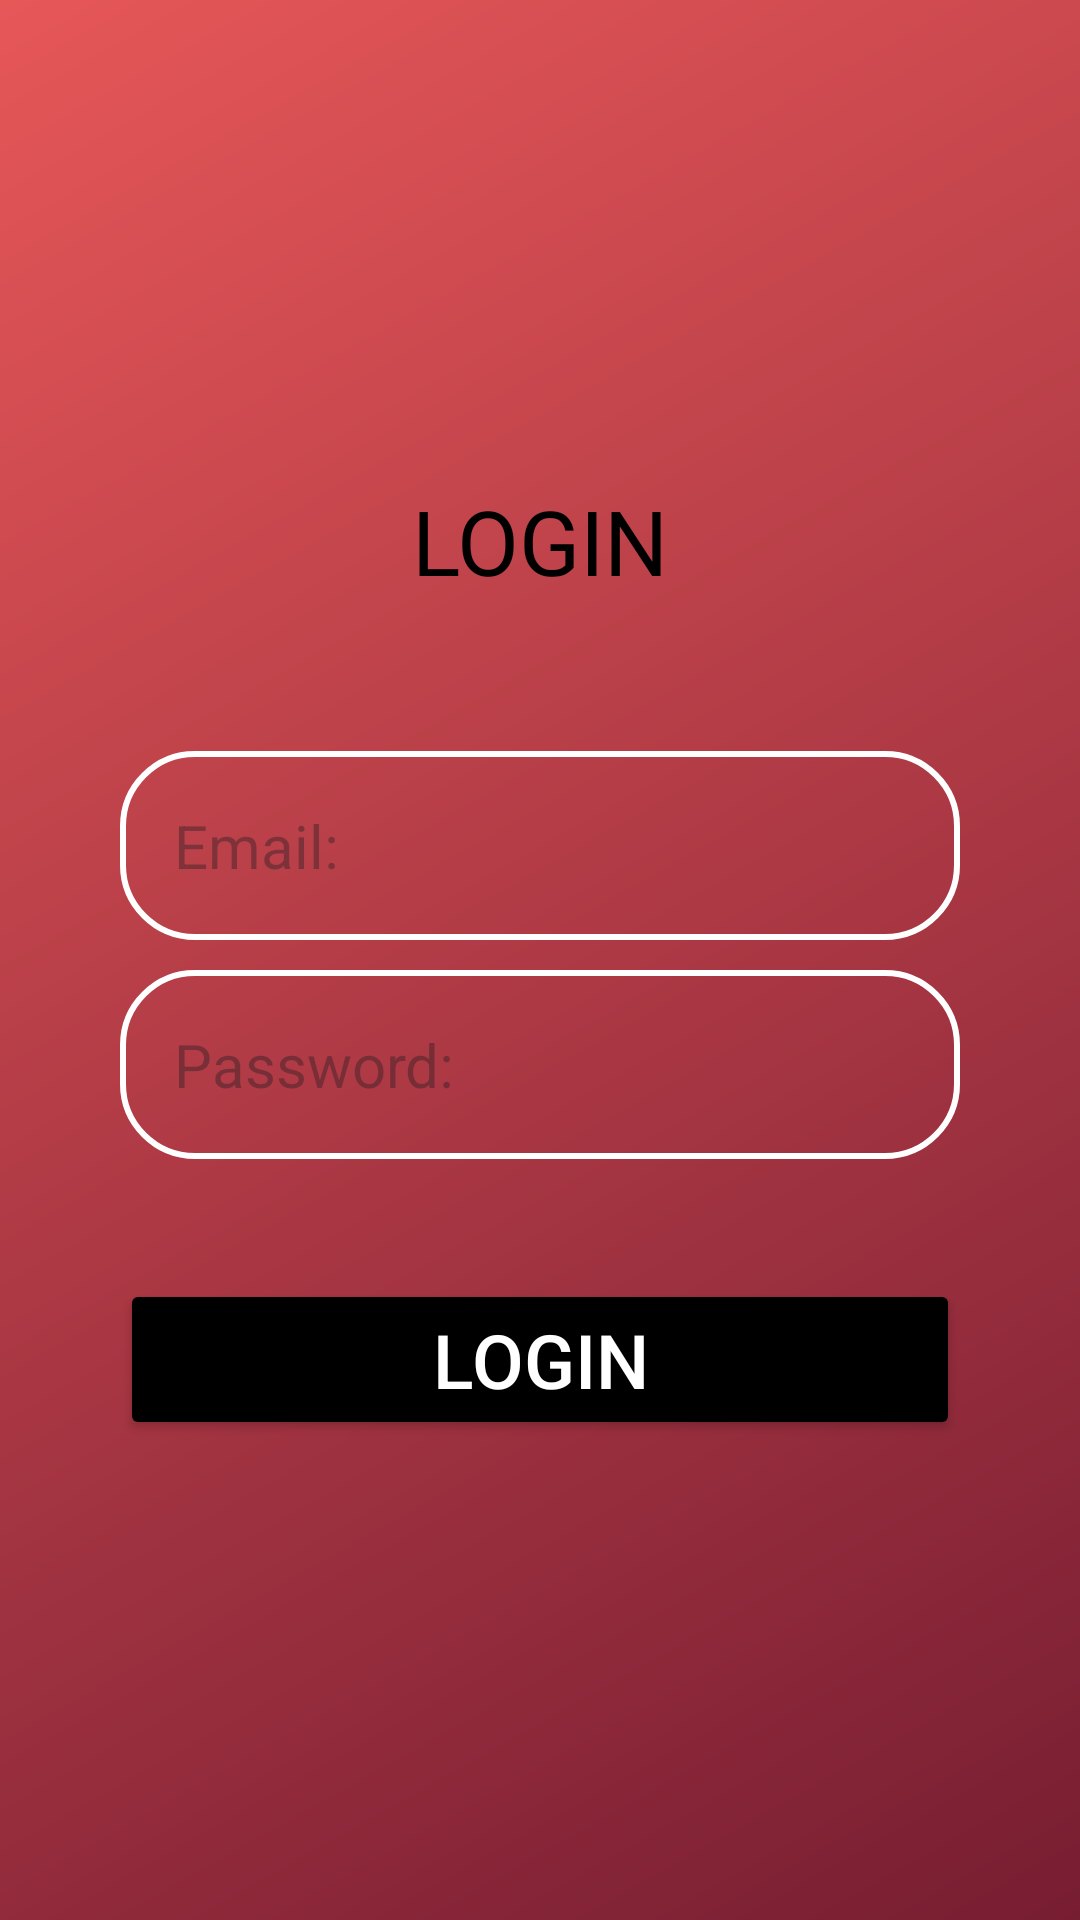

This screen was rendered from an Android layout file. Write that file and the resources it references.
<!-- AndroidManifest.xml: application theme Theme.FitCalPro -->
<!-- res/layout/activity_login_page.xml -->
<?xml version="1.0" encoding="utf-8"?>
<RelativeLayout xmlns:android="http://schemas.android.com/apk/res/android"
    xmlns:app="http://schemas.android.com/apk/res-auto"
    xmlns:tools="http://schemas.android.com/tools"
    android:id="@+id/main"
    android:layout_width="match_parent"
    android:layout_height="match_parent"
    android:background="@drawable/login_background"
    tools:context=".MainActivity"
    android:gravity="center">

    <LinearLayout
        android:id="@+id/linearLayout"
        android:layout_width="match_parent"
        android:layout_height="wrap_content"
        android:gravity="center"
        android:orientation="vertical">

        <LinearLayout
            android:layout_width="match_parent"
            android:layout_height="wrap_content"
            android:orientation="vertical"
            android:gravity="center"
            android:padding="40dp">

            <TextView
                android:id="@+id/textView4"
                android:gravity="center"
                android:layout_width="match_parent"
                android:layout_height="wrap_content"
                android:fontFamily="@font/sfprobold"
                android:text="LOGIN"
                android:textColor="@color/black"
                android:textSize="30dp"
                android:layout_marginBottom="50dp"
                />

            <EditText
                android:id="@+id/email"
                android:layout_width="match_parent"
                android:layout_height="wrap_content"
                android:background="@drawable/round_cornors"
                android:hint="Email: "
                android:inputType="text"
                android:padding="18dp"
                android:textColor="#000000"
                android:textSize="20dp"
                android:layout_marginBottom="10dp"
                />

            <EditText
                android:id="@+id/password"
                android:layout_width="match_parent"
                android:layout_height="wrap_content"
                android:background="@drawable/round_cornors"
                android:hint="Password: "
                android:inputType="textPassword"
                android:padding="18dp"
                android:textColor="#000000"
                android:textSize="20dp"
                android:layout_marginBottom="10dp"/>


            <Button
                android:layout_width="match_parent"
                android:layout_height="wrap_content"
                android:backgroundTint="@color/black"
                android:text="Login"
                android:textSize="25dp"
                android:layout_marginTop="30dp"
                android:paddingTop="10dp"
                android:paddingBottom="10dp"
                android:paddingRight="50dp"
                android:paddingLeft="50dp"
                android:id="@+id/button_log"
                android:textColor="@color/white"
                />


        </LinearLayout>

    </LinearLayout>
</RelativeLayout>
<!-- resources referenced by this layout -->
<resources>
  <color name="black">#FF000000</color>
  <color name="white">#FFFFFFFF</color>
  <!-- drawable login_background (drawable) -->
  <?xml version="1.0" encoding="utf-8"?>
  <shape xmlns:android="http://schemas.android.com/apk/res/android">
  
      <gradient android:type="linear" android:angle="315"
          android:startColor="#E65758" android:endColor="#771D32" />
  
  </shape>
  <!-- drawable round_cornors (drawable) -->
  <?xml version="1.0" encoding="utf-8"?>
  <shape xmlns:android="http://schemas.android.com/apk/res/android" android:shape="rectangle">
  
      <corners android:radius="24dp" />
      <stroke android:width="2dip" android:color="@color/white" />
  
  </shape>
  <style name="Theme.FitCalPro" parent="Base.Theme.FitCalPro" />
  <style name="Base.Theme.FitCalPro" parent="Theme.Material3.DayNight.NoActionBar">
          
          
      </style>
</resources>
